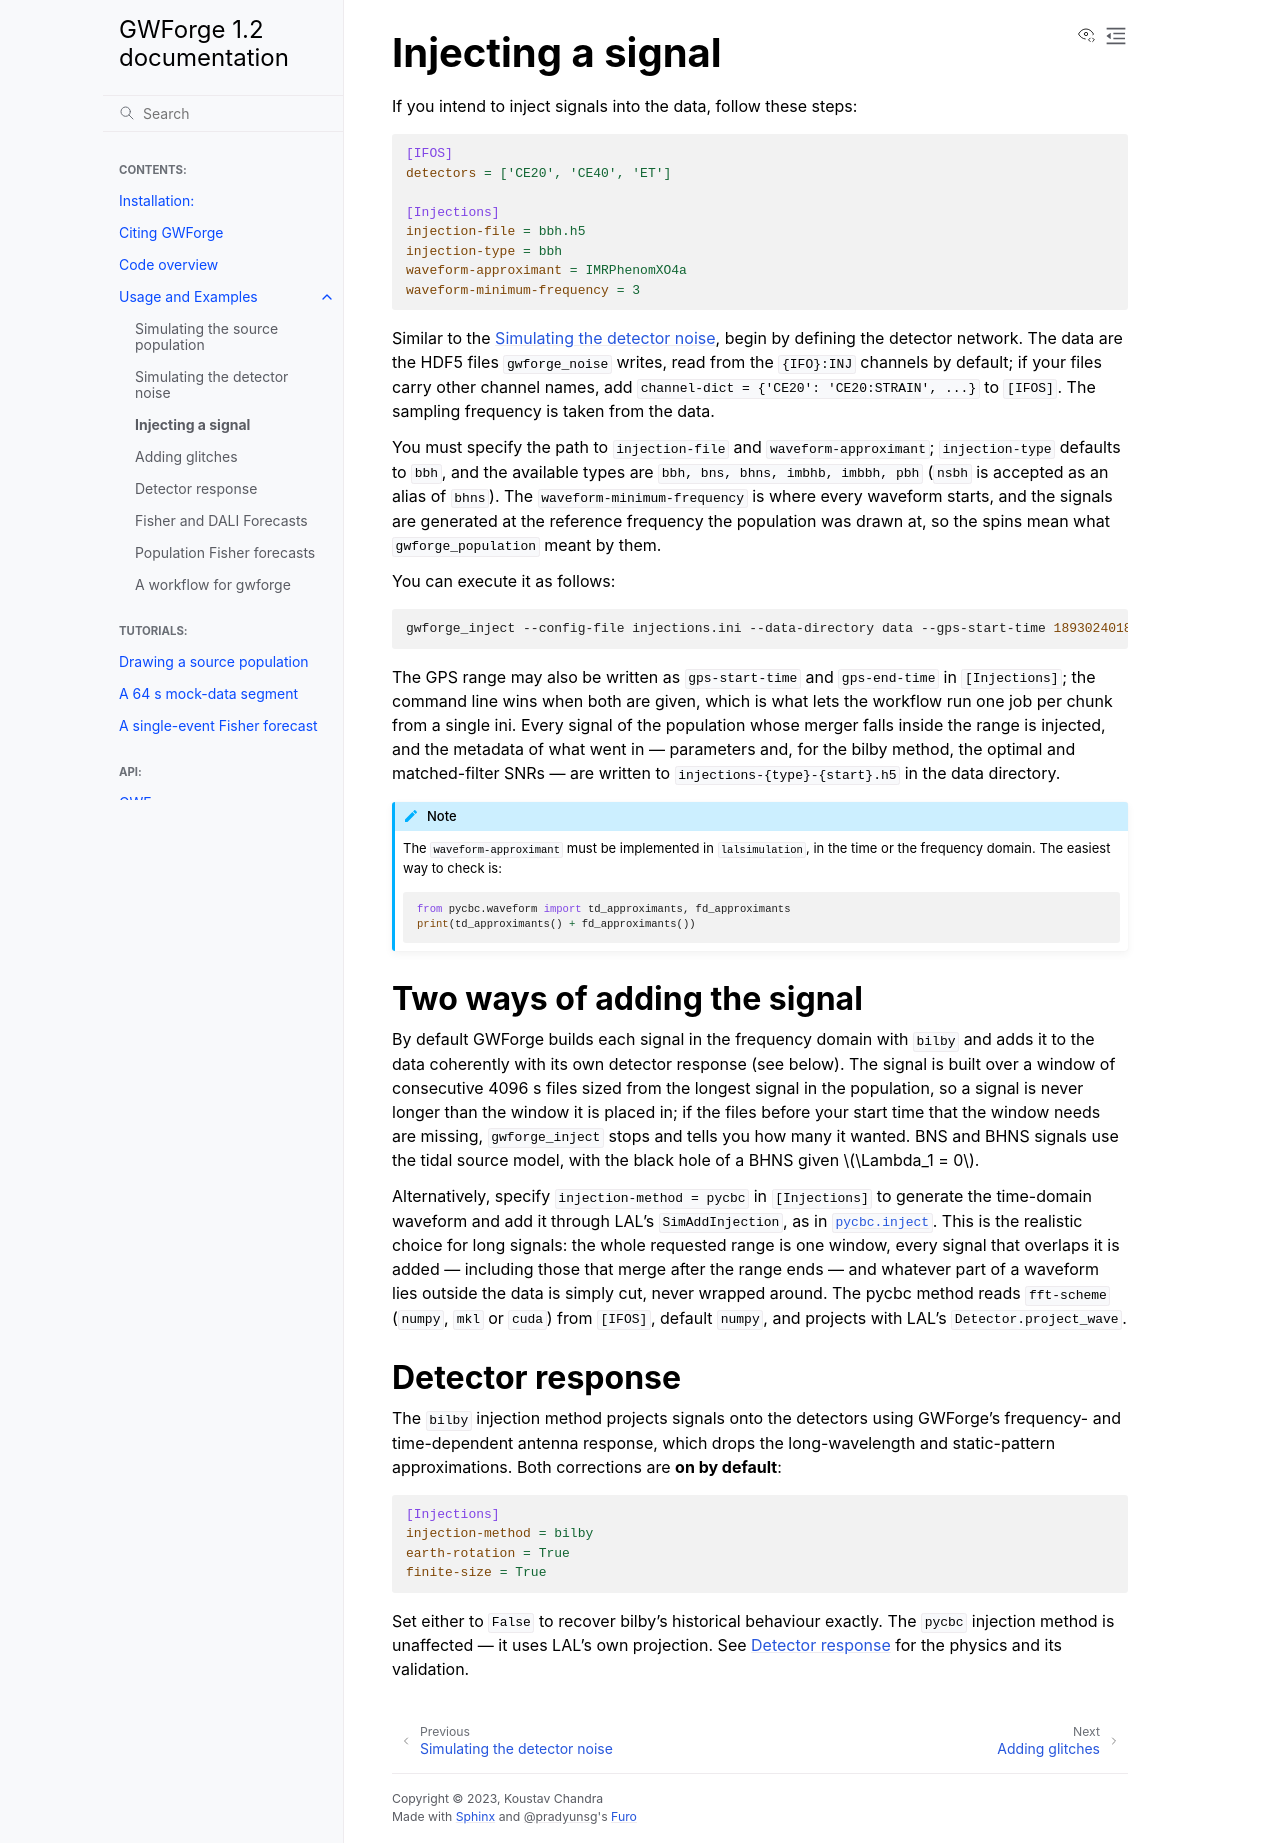

repository: koustavchandra/gwforge · page: inject.html · generator: sphinx

# Injecting a signal
If you intend to inject signals into the data, follow these steps:
```ini
[IFOS]
detectors = ['CE20', 'CE40', 'ET']

[Injections]
injection-file = bbh.h5
injection-type = bbh
waveform-approximant = IMRPhenomXO4a
waveform-minimum-frequency = 3
```
Similar to the {doc}`noise`, begin by defining the detector network. The data are the HDF5 files `gwforge_noise` writes, read from the `{IFO}:INJ` channels by default; if your files carry other channel names, add `channel-dict = {'CE20': 'CE20:STRAIN', ...}` to `[IFOS]`. The sampling frequency is taken from the data.

You must specify the path to `injection-file` and `waveform-approximant`; `injection-type` defaults to `bbh`, and the available types are `bbh, bns, bhns, imbhb, imbbh, pbh` (`nsbh` is accepted as an alias of `bhns`). The `waveform-minimum-frequency` is where every waveform starts, and the signals are generated at the reference frequency the population was drawn at, so the spins mean what `gwforge_population` meant by them.

You can execute it as follows:
```bash
gwforge_inject --config-file injections.ini --data-directory data --gps-start-time 1893024018 --gps-end-time 1893187858
```
The GPS range may also be written as `gps-start-time` and `gps-end-time` in `[Injections]`; the command line wins when both are given, which is what lets the workflow run one job per chunk from a single ini. Every signal of the population whose merger falls inside the range is injected, and the metadata of what went in — parameters and, for the bilby method, the optimal and matched-filter SNRs — are written to `injections-{type}-{start}.h5` in the data directory.

````{note}
The `waveform-approximant` must be implemented in `lalsimulation`, in the time or the frequency domain. The easiest way to check is:
```python
from pycbc.waveform import td_approximants, fd_approximants
print(td_approximants() + fd_approximants())
```
````

## Two ways of adding the signal

By default GWForge builds each signal in the frequency domain with `bilby` and adds it to the data coherently with its own detector response (see below). The signal is built over a window of consecutive 4096 s files sized from the longest signal in the population, so a signal is never longer than the window it is placed in; if the files before your start time that the window needs are missing, `gwforge_inject` stops and tells you how many it wanted. BNS and BHNS signals use the tidal source model, with the black hole of a BHNS given $\Lambda_1 = 0$.

Alternatively, specify `injection-method = pycbc` in `[Injections]` to generate the time-domain waveform and add it through LAL's `SimAddInjection`, as in [`pycbc.inject`](https://github.com/gwastro/pycbc/blob/master/pycbc/inject/inject.py). This is the realistic choice for long signals: the whole requested range is one window, every signal that overlaps it is added — including those that merge after the range ends — and whatever part of a waveform lies outside the data is simply cut, never wrapped around. The pycbc method reads `fft-scheme` (`numpy`, `mkl` or `cuda`) from `[IFOS]`, default `numpy`, and projects with LAL's `Detector.project_wave`.

## Detector response

The `bilby` injection method projects signals onto the detectors using GWForge's
frequency- and time-dependent antenna response, which drops the long-wavelength
and static-pattern approximations. Both corrections are **on by default**:

```ini
[Injections]
injection-method = bilby
earth-rotation = True
finite-size = True
```

Set either to `False` to recover bilby's historical behaviour exactly. The
`pycbc` injection method is unaffected — it uses LAL's own projection. See
{doc}`antenna` for the physics and its validation.
